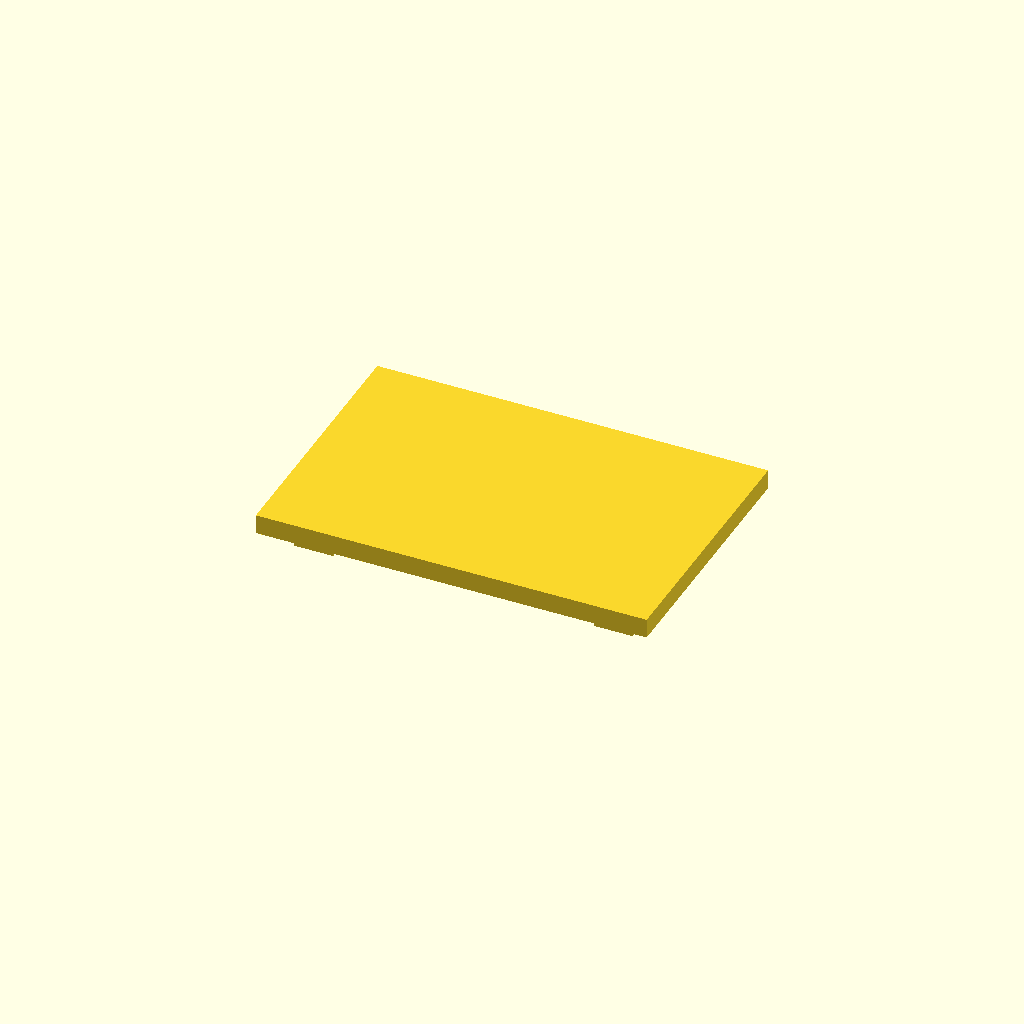
Cell 1 — every parameter at its default value.
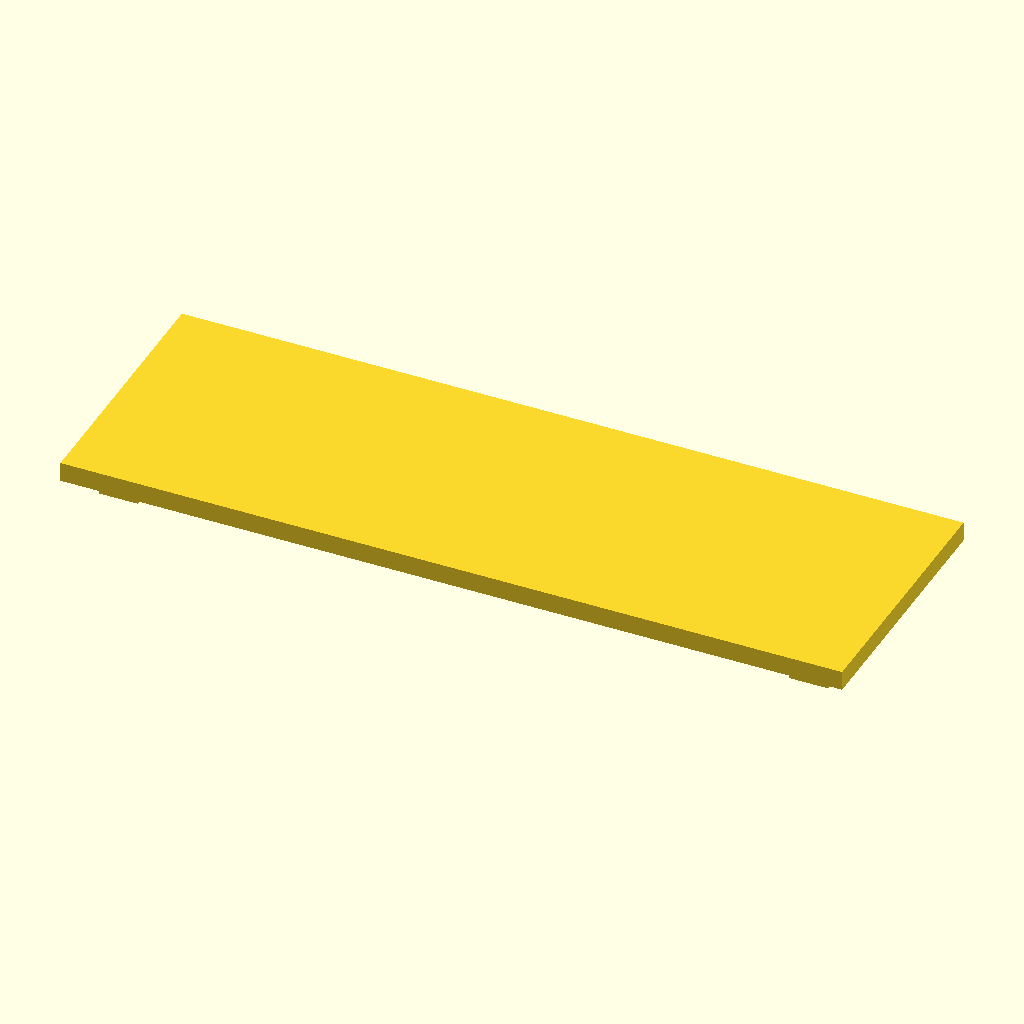
Cell 2: the same model with slab_x = 240.
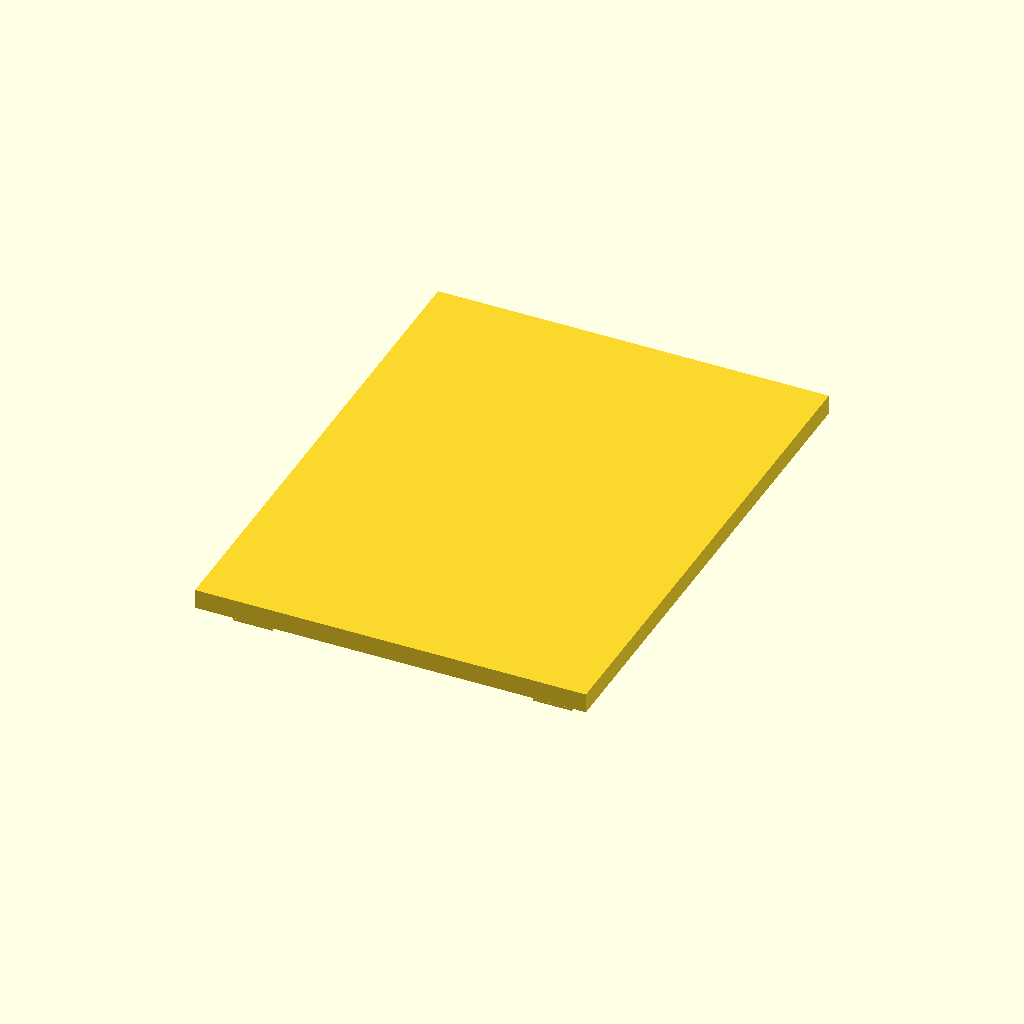
Cell 3 — slab_y set to 160, the other parameters unchanged.
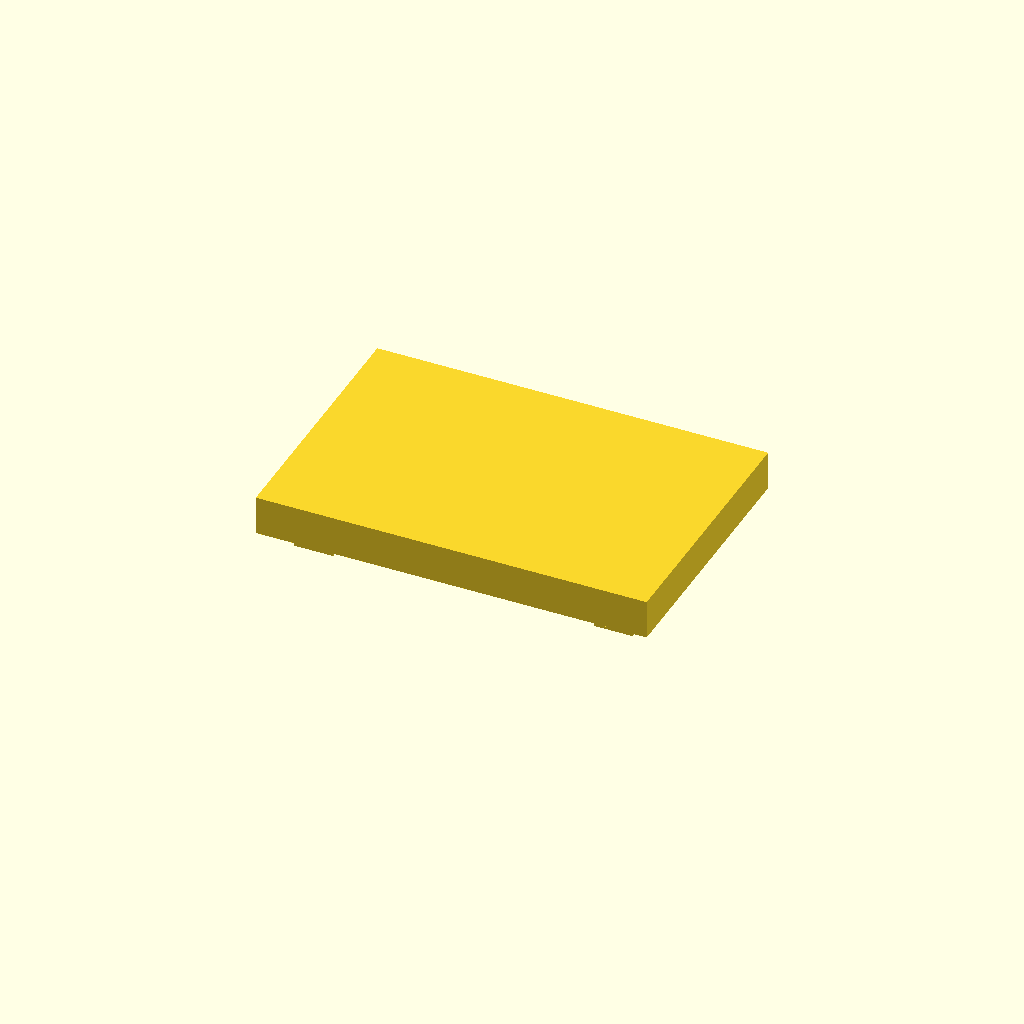
Cell 4 — slab_z set to 12, the other parameters unchanged.
One fixed orthographic camera (rotation 55°, 0°, 25°; colour scheme Cornfield) for every cell.
OpenSCAD source file projects/P3D-Bench/demo/runs/text2cad_0009_00099014_descriptive_openscad_gpt55-reason/generated.scad:
// Parameters (mm)
slab_x = 120;          // Left-right slab size
slab_y = 80;           // Front-back slab size
slab_z = 6;            // Slab thickness

pad_x = 28;            // Shallow pad left-right size
pad_y = 20;            // Shallow pad front-back size
pad_z = 2;             // Shallow pad underside depth

continuation_x = 12;   // Narrower lower continuation left-right size
continuation_z = 5;    // Lower continuation depth below pad

pad_margin_x = 8;      // Pad inset from left/right slab edges
pad_margin_y = 8;      // Pad inset from front/back slab edges

overlap = 0.02;        // Small overlap for robust unions

// Derived pad center offsets
pad_center_x = slab_x/2 - pad_margin_x - pad_x/2;
pad_center_y = slab_y/2 - pad_margin_y - pad_y/2;

// Helper: centered rectangular solid
module rectangular_solid(size_vec, center_pos) {
    translate(center_pos)
        cube(size_vec, center=true);
}

// Main rectangular slab, bottom face at z=0
module main_slab() {
    rectangular_solid(
        [slab_x, slab_y, slab_z],
        [0, 0, slab_z/2]
    );
}

// Shallow underside pad, slightly overlapping slab underside
module shallow_pad(cx, cy) {
    rectangular_solid(
        [pad_x, pad_y, pad_z + overlap],
        [cx, cy, -pad_z/2 + overlap/2]
    );
}

// Narrower deeper continuation, sharing one side edge and full front/back edges
module lower_continuation(cx, cy, edge_side) {
    cont_cx = cx + edge_side * (pad_x - continuation_x) / 2;

    rectangular_solid(
        [continuation_x, pad_y, continuation_z + overlap],
        [cont_cx, cy, -pad_z - continuation_z/2 + overlap/2]
    );
}

// One complete two-tier underside protrusion
module tiered_underside_pad(cx, cy, edge_side) {
    union() {
        shallow_pad(cx, cy);
        lower_continuation(cx, cy, edge_side);
    }
}

// Four pads near the slab perimeter
module underside_features() {
    for (x_side = [-1, 1]) {
        for (y_side = [-1, 1]) {
            tiered_underside_pad(
                x_side * pad_center_x,
                y_side * pad_center_y,
                x_side
            );
        }
    }
}

// Final model
union() {
    main_slab();
    underside_features();
}
Parameter table extracted from the source (name, type, default, range or options):
slab_x: number, default 120
slab_y: number, default 80
slab_z: number, default 6
pad_x: number, default 28
pad_y: number, default 20
pad_z: number, default 2
continuation_x: number, default 12
continuation_z: number, default 5
pad_margin_x: number, default 8
pad_margin_y: number, default 8
overlap: number, default 0.02
